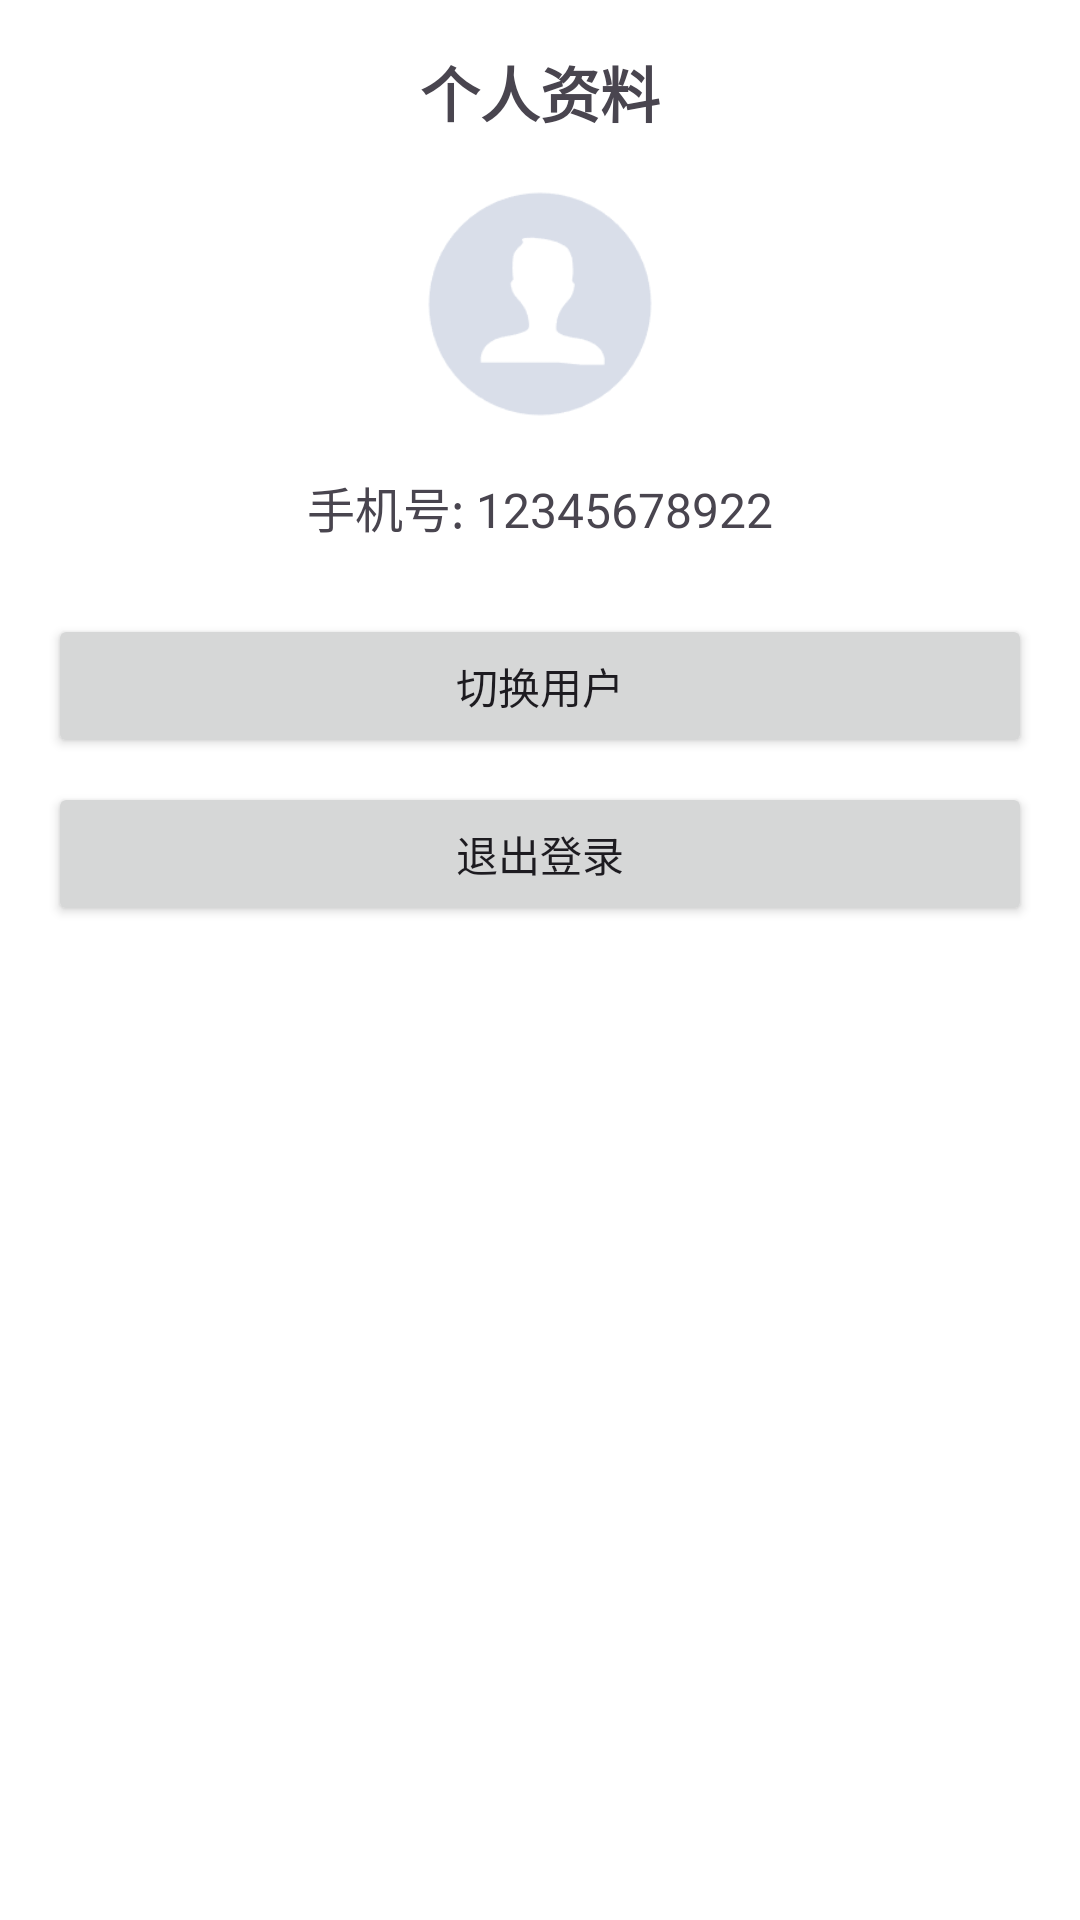

Produce the Android XML layout that renders to this screen, including the resource entries it uses.
<!-- AndroidManifest.xml: application theme Theme.NeuroSleep -->
<!-- res/layout/dialog_profile.xml -->
<?xml version="1.0" encoding="utf-8"?>
<androidx.constraintlayout.widget.ConstraintLayout xmlns:android="http://schemas.android.com/apk/res/android"
    xmlns:app="http://schemas.android.com/apk/res-auto"
    android:layout_width="match_parent"
    android:layout_height="wrap_content"
    android:padding="16dp">

    <TextView
        android:id="@+id/title"
        android:layout_width="match_parent"
        android:layout_height="wrap_content"
        android:text="个人资料"
        android:textSize="20sp"
        android:textStyle="bold"
        android:gravity="center"
        android:layout_marginBottom="16dp"
        app:layout_constraintTop_toTopOf="parent"
        app:layout_constraintStart_toStartOf="parent" />

    <ImageView
        android:id="@+id/profile_avatar"
        android:layout_width="80dp"
        android:layout_height="80dp"
        android:src="@drawable/ic_user"
        android:layout_marginTop="16dp"
        app:layout_constraintTop_toBottomOf="@id/title"
        app:layout_constraintStart_toStartOf="parent"
        app:layout_constraintEnd_toEndOf="parent" />

    <TextView
        android:id="@+id/profile_phone"
        android:layout_width="wrap_content"
        android:layout_height="wrap_content"
        android:text="手机号: 12345678922"
        android:textSize="16sp"
        android:layout_marginTop="16dp"
        app:layout_constraintTop_toBottomOf="@id/profile_avatar"
        app:layout_constraintStart_toStartOf="parent"
        app:layout_constraintEnd_toEndOf="parent" />

    <Button
        android:id="@+id/switch_user_btn"
        android:layout_width="match_parent"
        android:layout_height="wrap_content"
        android:text="切换用户"
        android:layout_marginTop="24dp"
        app:layout_constraintTop_toBottomOf="@id/profile_phone"
        app:layout_constraintStart_toStartOf="parent"
        app:layout_constraintEnd_toEndOf="parent" />

    <Button
        android:id="@+id/logout_btn"
        android:layout_width="match_parent"
        android:layout_height="wrap_content"
        android:text="退出登录"
        android:layout_marginTop="8dp"
        app:layout_constraintTop_toBottomOf="@id/switch_user_btn"
        app:layout_constraintStart_toStartOf="parent"
        app:layout_constraintEnd_toEndOf="parent" />

</androidx.constraintlayout.widget.ConstraintLayout>
<!-- resources referenced by this layout -->
<resources>
  <!-- drawable ic_user: png bitmap (drawable, 4091 bytes) -->
  <style name="Theme.NeuroSleep" parent="Theme.Material3.DayNight.NoActionBar">
          
          <item name="colorPrimary">@color/blue_500</item>
          <item name="colorPrimaryVariant">@color/blue_700</item>
          <item name="colorOnPrimary">@color/white</item>
          
          <item name="colorSecondary">@color/blue_300</item>
          <item name="colorSecondaryVariant">@color/blue_500</item>
          <item name="colorOnSecondary">@color/black</item>
          
          <item name="android:statusBarColor">@color/blue_700</item>
          
          <item name="android:windowBackground">@color/white</item>
          <item name="android:navigationBarColor">@color/blue_700</item>
          <item name="android:windowLightStatusBar">false</item>
  
          
          <item name="materialButtonStyle">@style/Widget.App.Button</item>
          
          
          <item name="android:colorPrimary">@color/blue_500</item>
          <item name="android:colorPrimaryDark">@color/blue_700</item>
          <item name="android:colorAccent">@color/blue_300</item>
      </style>
  <color name="blue_500">#2196F3</color>
  <color name="blue_700">#1976D2</color>
  <color name="white">#FFFFFFFF</color>
  <color name="blue_300">#64B5F6</color>
  <color name="black">#FF000000</color>
  <style name="Widget.App.Button" parent="Widget.Material3.Button">
          <item name="android:textColor">@color/white</item>
          <item name="backgroundTint">@color/blue_500</item>
          <item name="android:paddingStart">16dp</item>
          <item name="android:paddingEnd">16dp</item>
          <item name="android:paddingTop">12dp</item>
          <item name="android:paddingBottom">12dp</item>
          <item name="android:textSize">14sp</item>
          <item name="cornerRadius">8dp</item>
      </style>
</resources>
